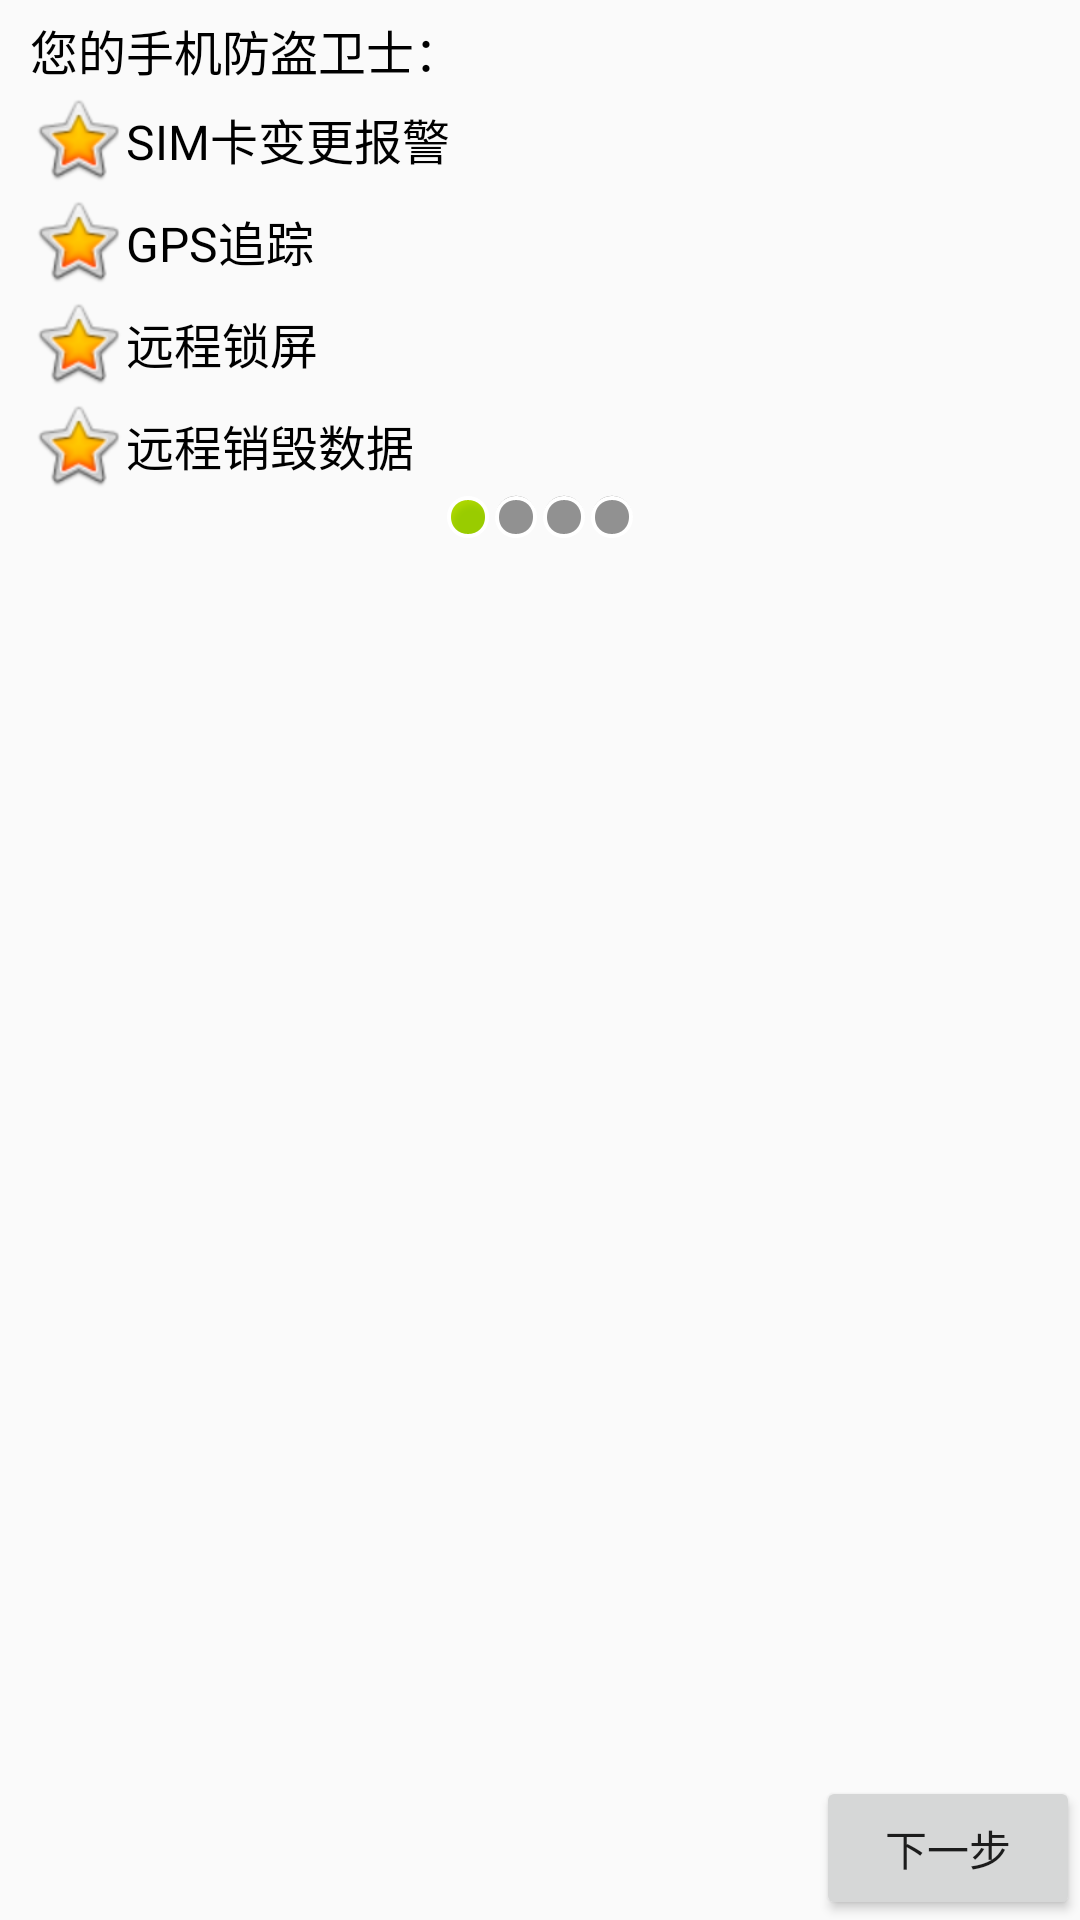

Layout XML and referenced resources for this Android screen:
<!-- AndroidManifest.xml: application theme AppTheme -->
<!-- res/layout/activity_setup1.xml -->
<?xml version="1.0" encoding="utf-8"?>

<LinearLayout xmlns:android="http://schemas.android.com/apk/res/android"
    android:layout_width="match_parent"
    android:layout_height="match_parent"
    android:orientation="vertical" >

    <TextView
        style="@style/text_content_style"
        android:text="您的手机防盗卫士：" />

    <TextView
        android:layout_width="match_parent"
        android:layout_height="wrap_content"
        android:layout_marginLeft="10dip"
        android:layout_marginTop="2dip"
        android:drawableLeft="@android:drawable/btn_star_big_on"
        android:gravity="center_vertical"
        android:text="SIM卡变更报警"
        android:textColor="#000000"
        android:textSize="16sp" />

    <TextView
        android:layout_width="match_parent"
        android:layout_height="wrap_content"
        android:layout_marginLeft="10dip"
        android:layout_marginTop="2dip"
        android:drawableLeft="@android:drawable/btn_star_big_on"
        android:gravity="center_vertical"
        android:text="GPS追踪"
        android:textColor="#000000"
        android:textSize="16sp" />

    <TextView
        android:layout_width="match_parent"
        android:layout_height="wrap_content"
        android:layout_marginLeft="10dip"
        android:layout_marginTop="2dip"
        android:drawableLeft="@android:drawable/btn_star_big_on"
        android:gravity="center_vertical"
        android:text="远程锁屏"
        android:textColor="#000000"
        android:textSize="16sp" />

    <TextView
        android:layout_width="match_parent"
        android:layout_height="wrap_content"
        android:layout_marginLeft="10dip"
        android:layout_marginTop="2dip"
        android:drawableLeft="@android:drawable/btn_star_big_on"
        android:gravity="center_vertical"
        android:text="远程销毁数据"
        android:textColor="#000000"
        android:textSize="16sp" />

    <LinearLayout
        android:layout_width="match_parent"
        android:layout_height="wrap_content"
        android:gravity="center_horizontal"
        android:orientation="horizontal" >

        <ImageView
            android:layout_width="wrap_content"
            android:layout_height="wrap_content"
            android:src="@android:drawable/presence_online" />

        <ImageView
            android:layout_width="wrap_content"
            android:layout_height="wrap_content"
            android:src="@android:drawable/presence_invisible" />

        <ImageView
            android:layout_width="wrap_content"
            android:layout_height="wrap_content"
            android:src="@android:drawable/presence_invisible" />

        <ImageView
            android:layout_width="wrap_content"
            android:layout_height="wrap_content"
            android:src="@android:drawable/presence_invisible" />
    </LinearLayout>

    <RelativeLayout
        android:layout_width="fill_parent"
        android:layout_height="fill_parent" >

        <ImageView
            android:layout_width="wrap_content"
            android:layout_height="wrap_content"
            android:layout_centerInParent="true"
            android:src="@drawable/setup1" />

        <Button style="@style/button_next_style" />
    </RelativeLayout>

</LinearLayout>
<!-- resources referenced by this layout -->
<resources>
  <style name="button_next_style">
          <item name="android:layout_width">wrap_content</item>
          <item name="android:layout_height">wrap_content</item>
          <item name="android:layout_alignParentBottom">true</item>
          <item name="android:layout_alignParentRight">true</item>
          <item name="android:drawableRight">@drawable/next</item>
          <item name="android:text">下一步</item>
          <item name="android:onClick">next</item>
      </style>
  <style name="text_content_style">
          <item name="android:layout_width">match_parent</item>
          <item name="android:layout_height">wrap_content</item>
          <item name="android:layout_marginLeft">10dip</item>
          <item name="android:layout_marginTop">5dip</item>
          <item name="android:textColor">#000000</item>
          <item name="android:textSize">16sp</item>
      </style>
  <style name="AppTheme" parent="Theme.AppCompat.Light.DarkActionBar">
          
      </style>
</resources>
